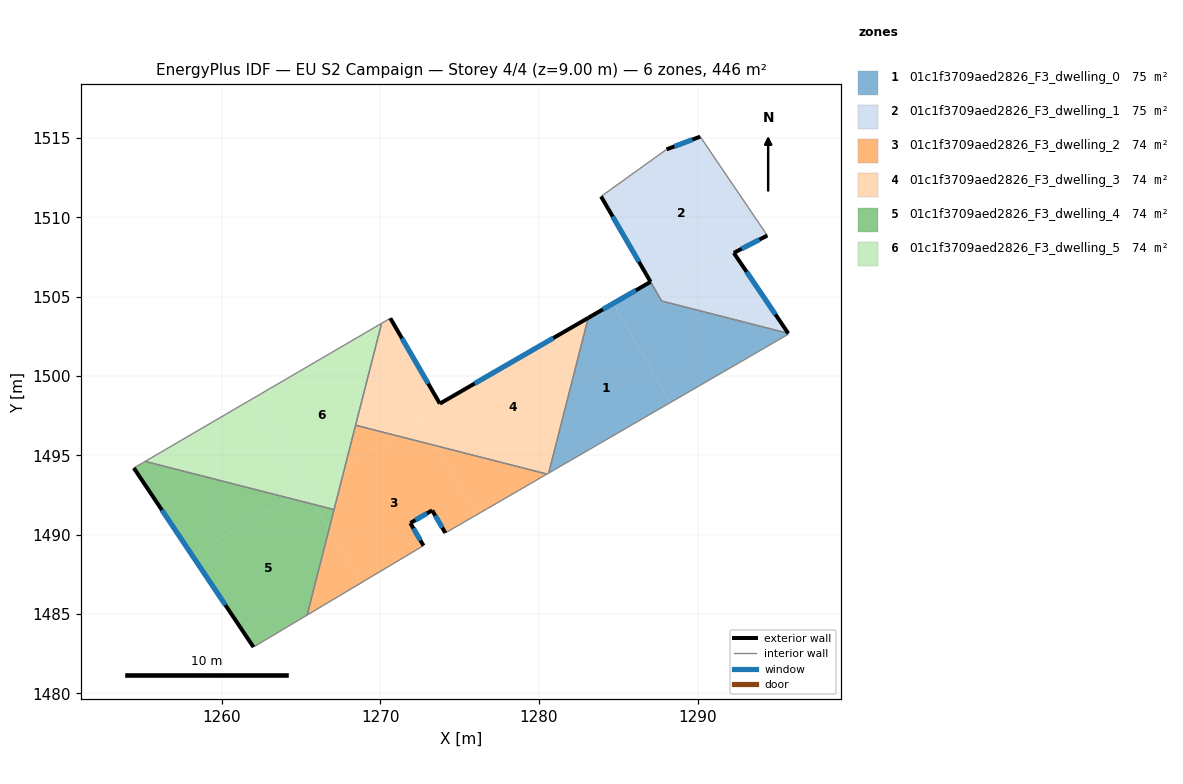
=== STOREY PLAN SPEC (per zone: floor XY polygon, exterior-wall plan segments, windows/doors) ===
zone 1: 01c1f3709aed2826_F3_dwelling_0  (75.4 m²)
  floor: (1295.71, 1502.69) (1295.74, 1502.65) (1288.29, 1498.34) (1284.68, 1504.58) (1287.03, 1505.94) (1287.74, 1504.73)
  floor: (1284.68, 1504.58) (1288.29, 1498.34) (1280.61, 1493.89) (1283.11, 1503.67)
  exterior wall: (1287.03, 1505.94) – (1283.11, 1503.67)  [4.5 m]
    window: (1286.11, 1505.41) – (1284.03, 1504.20)  [3.8 m²]
  interior walls: 5
zone 2: 01c1f3709aed2826_F3_dwelling_1  (74.8 m²)
  floor: (1290.16, 1515.09) (1294.39, 1508.86) (1292.28, 1507.77) (1292.07, 1508.08) (1287.37, 1505.36) (1283.91, 1511.32) (1288.04, 1514.29)
  floor: (1292.28, 1507.77) (1295.71, 1502.69) (1287.74, 1504.73) (1287.37, 1505.36) (1292.07, 1508.08)
  exterior wall: (1290.16, 1515.09) – (1288.04, 1514.29)  [2.3 m]
    window: (1289.67, 1514.90) – (1288.54, 1514.48)  [1.9 m²]
  exterior wall: (1292.28, 1507.77) – (1294.40, 1508.86)  [2.4 m]
    window: (1292.78, 1508.02) – (1293.90, 1508.60)  [2.0 m²]
  exterior wall: (1295.71, 1502.69) – (1292.28, 1507.77)  [6.1 m]
    window: (1294.91, 1503.89) – (1293.09, 1506.57)  [5.2 m²]
  exterior wall: (1283.91, 1511.32) – (1287.03, 1505.94)  [6.2 m]
    window: (1284.65, 1510.06) – (1286.30, 1507.20)  [5.2 m²]
  interior walls: 4
zone 3: 01c1f3709aed2826_F3_dwelling_2  (73.7 m²)
  floor: (1273.53, 1495.61) (1276.05, 1491.25) (1274.10, 1490.12) (1273.27, 1491.54) (1271.89, 1490.74) (1272.72, 1489.32) (1268.73, 1486.93) (1266.77, 1490.33) (1267.80, 1494.39) (1271.01, 1496.25)
  floor: (1280.50, 1493.83) (1276.05, 1491.25) (1273.53, 1495.61)
  floor: (1266.77, 1490.33) (1268.73, 1486.93) (1265.39, 1484.94)
  floor: (1271.01, 1496.25) (1267.80, 1494.39) (1268.44, 1496.90)
  exterior wall: (1272.72, 1489.32) – (1271.89, 1490.74)  [1.6 m]
    window: (1272.53, 1489.65) – (1272.09, 1490.40)  [1.4 m²]
  exterior wall: (1273.27, 1491.54) – (1274.10, 1490.12)  [1.6 m]
    window: (1273.47, 1491.20) – (1273.91, 1490.45)  [1.4 m²]
  exterior wall: (1271.89, 1490.74) – (1273.27, 1491.54)  [1.6 m]
    window: (1272.22, 1490.92) – (1272.95, 1491.35)  [1.3 m²]
  interior walls: 5
zone 4: 01c1f3709aed2826_F3_dwelling_3  (73.7 m²)
  floor: (1283.11, 1503.67) (1280.61, 1493.89) (1280.50, 1493.83) (1273.53, 1495.61) (1272.43, 1497.50)
  floor: (1270.63, 1503.65) (1273.75, 1498.26) (1272.43, 1497.50) (1272.61, 1497.18) (1271.01, 1496.25) (1268.44, 1496.90) (1270.08, 1503.32)
  floor: (1272.61, 1497.18) (1273.53, 1495.61) (1271.01, 1496.25)
  exterior wall: (1273.76, 1498.26) – (1270.63, 1503.65)  [6.2 m]
    window: (1273.02, 1499.53) – (1271.37, 1502.38)  [5.3 m²]
  exterior wall: (1283.11, 1503.67) – (1273.76, 1498.26)  [10.8 m]
    window: (1280.91, 1502.40) – (1275.95, 1499.53)  [9.1 m²]
  interior walls: 5
zone 5: 01c1f3709aed2826_F3_dwelling_4  (74.4 m²)
  floor: (1265.85, 1491.90) (1266.77, 1490.33) (1265.39, 1484.94) (1262.01, 1482.92) (1258.12, 1488.74) (1264.28, 1492.30)
  floor: (1264.28, 1492.30) (1258.12, 1488.74) (1254.47, 1494.21) (1255.18, 1494.62)
  floor: (1267.09, 1491.59) (1266.77, 1490.33) (1265.85, 1491.90)
  exterior wall: (1254.47, 1494.21) – (1262.01, 1482.92)  [13.6 m]
    window: (1256.24, 1491.56) – (1260.24, 1485.57)  [11.5 m²]
  interior walls: 4
zone 6: 01c1f3709aed2826_F3_dwelling_5  (74.4 m²)
  floor: (1261.98, 1498.59) (1265.28, 1492.89) (1264.28, 1492.30) (1255.18, 1494.62)
  floor: (1265.28, 1492.89) (1265.85, 1491.90) (1264.28, 1492.30)
  floor: (1270.08, 1503.33) (1267.09, 1491.59) (1265.85, 1491.90) (1261.98, 1498.59)
  interior walls: 4

=== DERIVED (storey summary) ===
Building: EU S2 Campaign
Storey: 4 of 4  (floor level z = 9.00 m)
Storey gross floor area: 446.5 m²
Zones on this storey: 6
  - 01c1f3709aed2826_F3_dwelling_0: floor 75.4 m²; exterior wall 4.5 m (13.6 m²); 1 window(s) 3.8 m²; WWR 28.1%
  - 01c1f3709aed2826_F3_dwelling_1: floor 74.8 m²; exterior wall 17.0 m (51.0 m²); 4 window(s) 14.3 m²; WWR 28.1%
  - 01c1f3709aed2826_F3_dwelling_2: floor 73.7 m²; exterior wall 4.9 m (14.7 m²); 3 window(s) 4.1 m²; WWR 28.1%
  - 01c1f3709aed2826_F3_dwelling_3: floor 73.7 m²; exterior wall 17.0 m (51.1 m²); 2 window(s) 14.4 m²; WWR 28.1%
  - 01c1f3709aed2826_F3_dwelling_4: floor 74.4 m²; exterior wall 13.6 m (40.7 m²); 1 window(s) 11.5 m²; WWR 28.1%
  - 01c1f3709aed2826_F3_dwelling_5: floor 74.4 m²
Zone adjacency (shared interzone walls):
  - 01c1f3709aed2826_F3_dwelling_0 ↔ 01c1f3709aed2826_F3_dwelling_1
  - 01c1f3709aed2826_F3_dwelling_0 ↔ 01c1f3709aed2826_F3_dwelling_3
  - 01c1f3709aed2826_F3_dwelling_2 ↔ 01c1f3709aed2826_F3_dwelling_3
  - 01c1f3709aed2826_F3_dwelling_2 ↔ 01c1f3709aed2826_F3_dwelling_4
  - 01c1f3709aed2826_F3_dwelling_2 ↔ 01c1f3709aed2826_F3_dwelling_5
  - 01c1f3709aed2826_F3_dwelling_3 ↔ 01c1f3709aed2826_F3_dwelling_5
  - 01c1f3709aed2826_F3_dwelling_4 ↔ 01c1f3709aed2826_F3_dwelling_5